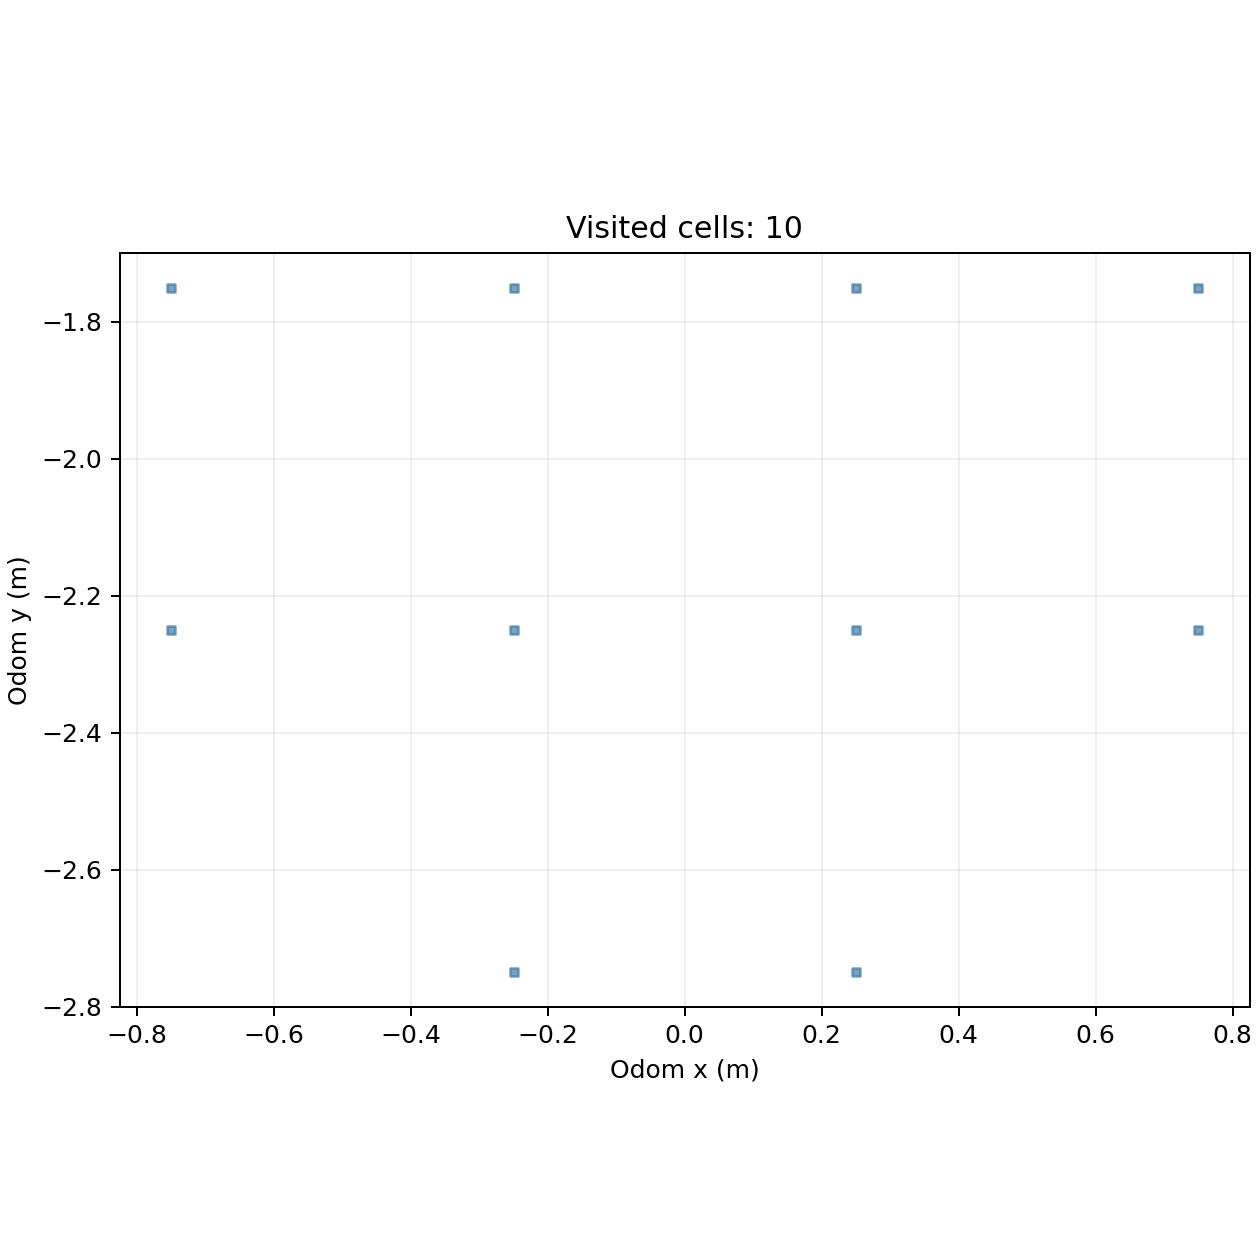

Data behind this chart, as committed beside it:
cell_x, cell_y, center_odom_x_m, center_odom_y_m, first_step, first_elapsed_s, last_step, visit_samples
-2, -5, -0.75, -2.25, 1476, 227.4, 1567, 92
-2, -4, -0.75, -1.75, 320, 49.28, 331, 12
-1, -6, -0.25, -2.75, 1039, 160.1, 1205, 167
-1, -5, -0.25, -2.25, 1206, 185.8, 1656, 208
-1, -4, -0.25, -1.75, 21, 3.221, 1674, 277
0, -6, 0.25, -2.75, 872, 134.4, 1038, 167
0, -5, 0.25, -2.25, 513, 79.01, 1430, 438
0, -4, 0.25, -1.75, 1, 0.152, 1699, 167
1, -5, 0.75, -2.25, 710, 109.5, 781, 72
1, -4, 0.75, -1.75, 398, 61.22, 496, 99
